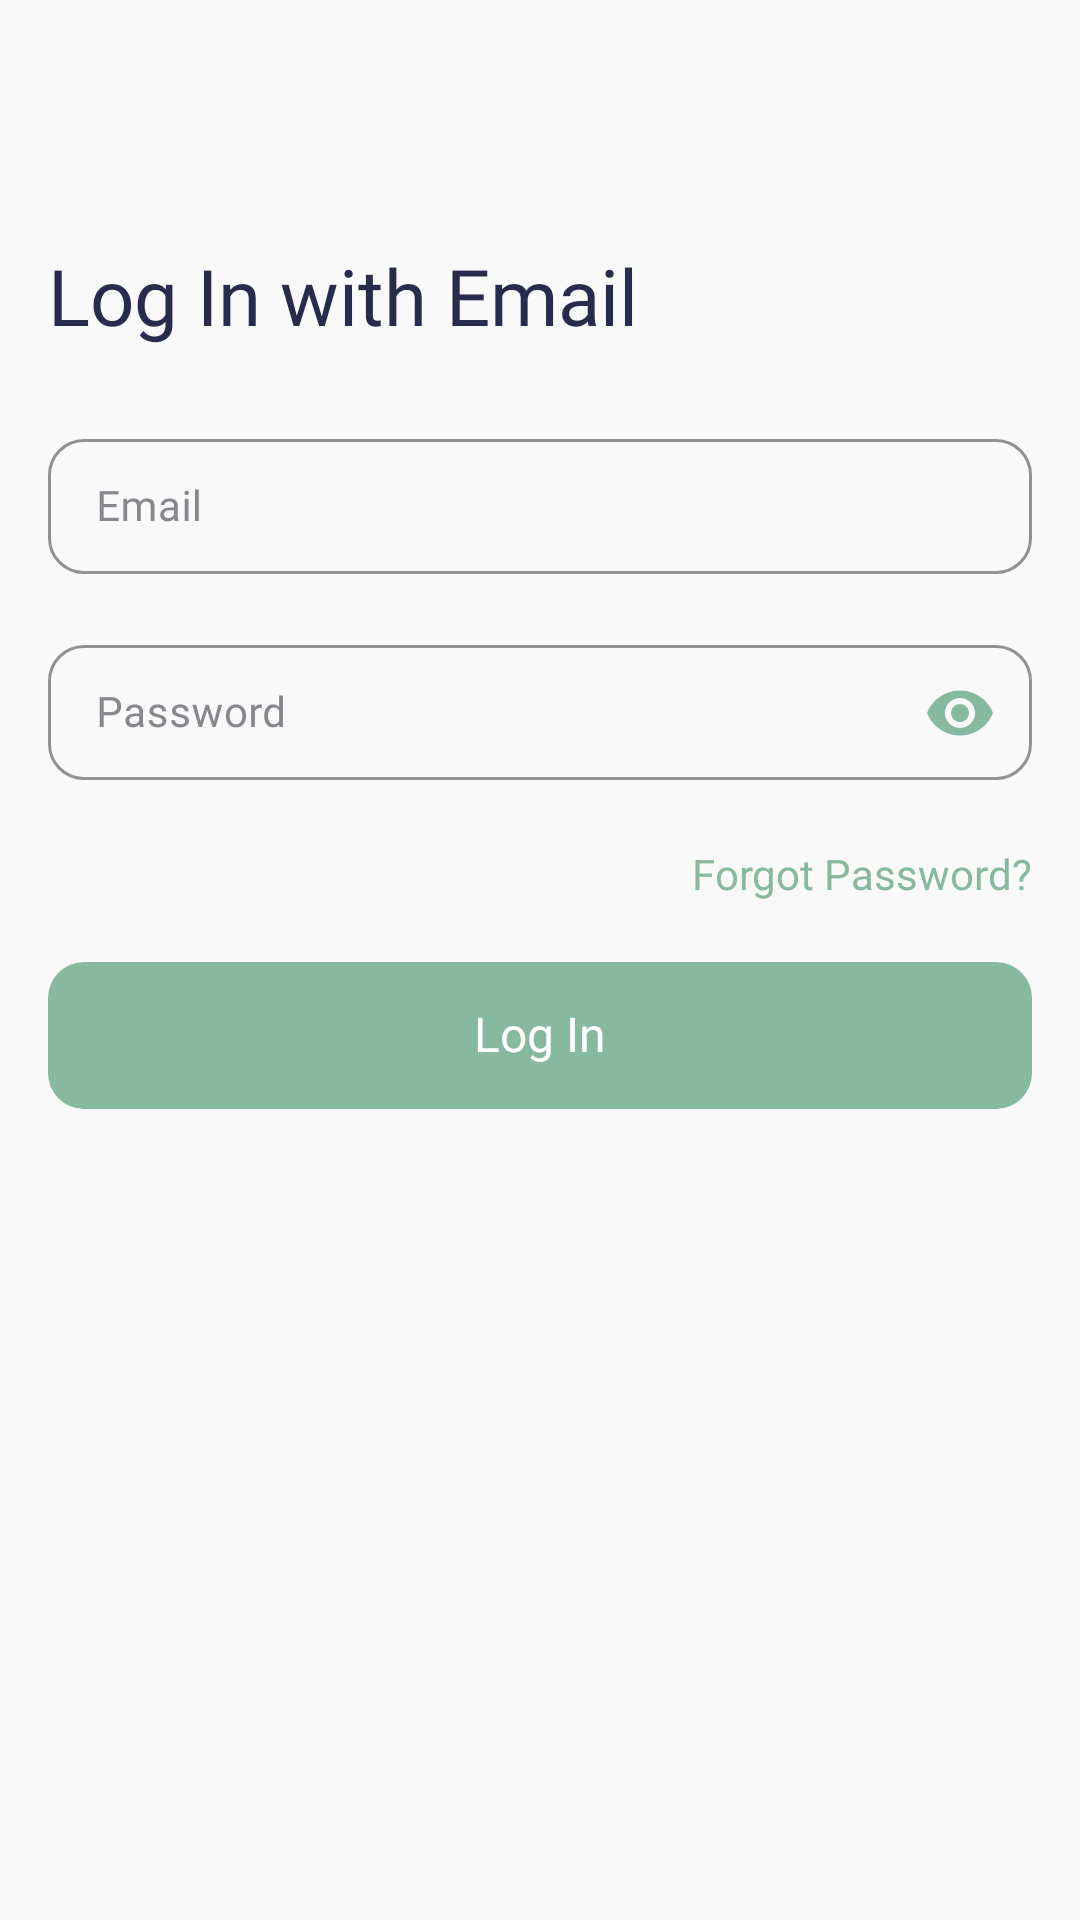

Here is an Android app screen rendered from its layout file. Give the layout XML and the strings, colors and styles it references.
<!-- AndroidManifest.xml: application theme Theme.Rangkul -->
<!-- res/layout/activity_login_with_email.xml -->
<?xml version="1.0" encoding="utf-8"?>
<androidx.constraintlayout.widget.ConstraintLayout xmlns:android="http://schemas.android.com/apk/res/android"
    xmlns:app="http://schemas.android.com/apk/res-auto"
    xmlns:tools="http://schemas.android.com/tools"
    android:layout_width="match_parent"
    android:layout_height="match_parent"
    android:background="@color/mainBackground"
    tools:context=".ui.authentication.LoginWithEmailActivity">

    <androidx.appcompat.widget.Toolbar
        android:id="@+id/toolbar"
        android:layout_width="match_parent"
        android:layout_height="?attr/actionBarSize"
        app:layout_constraintEnd_toEndOf="parent"
        app:layout_constraintStart_toStartOf="parent"
        app:layout_constraintTop_toTopOf="parent" />

    <androidx.appcompat.widget.AppCompatTextView
        android:id="@+id/tvTitle"
        android:layout_width="wrap_content"
        android:layout_height="wrap_content"
        android:layout_marginHorizontal="@dimen/safe_margin"
        android:layout_marginTop="25dp"
        android:fontFamily="@font/poppins_medium"
        android:text="@string/login_email"
        android:textAlignment="center"
        android:textColor="@color/textBlack"
        android:textSize="26sp"
        app:layout_constraintStart_toStartOf="parent"
        app:layout_constraintTop_toBottomOf="@+id/toolbar" />

    <com.google.android.material.textfield.TextInputLayout
        android:id="@+id/tilEmail"
        style="@style/Widget.MaterialComponents.TextInputLayout.OutlinedBox.Dense"
        android:layout_width="match_parent"
        android:layout_height="wrap_content"
        android:layout_marginHorizontal="@dimen/safe_margin"
        android:textColorHint="@color/textGrey"
        android:layout_marginTop="25dp"
        app:boxCornerRadiusBottomEnd="12dp"
        app:boxCornerRadiusBottomStart="12dp"
        app:boxCornerRadiusTopEnd="12dp"
        app:boxCornerRadiusTopStart="12dp"
        app:boxStrokeColor="@color/greenPrimary"
        app:layout_constraintEnd_toEndOf="parent"
        app:layout_constraintStart_toStartOf="parent"
        app:layout_constraintTop_toBottomOf="@+id/tvTitle">

        <EditText
            android:id="@+id/etEmail"
            android:layout_width="match_parent"
            android:layout_height="wrap_content"
            android:autofillHints="emailAddress"
            android:fontFamily="@font/poppins_medium"
            android:hint="Email"
            android:inputType="textEmailAddress"
            android:textColor="@color/textBlack"
            android:textColorHint="@color/textGrey"
            android:textSize="14sp" />

    </com.google.android.material.textfield.TextInputLayout>

    <com.google.android.material.textfield.TextInputLayout
        android:id="@+id/tilPassword"
        style="@style/Widget.MaterialComponents.TextInputLayout.OutlinedBox.Dense"
        android:layout_width="match_parent"
        android:layout_height="wrap_content"
        android:layout_marginHorizontal="@dimen/safe_margin"
        android:textColorHint="@color/textGrey"
        app:boxCornerRadiusBottomEnd="12dp"
        app:boxCornerRadiusBottomStart="12dp"
        app:boxCornerRadiusTopEnd="12dp"
        app:boxCornerRadiusTopStart="12dp"
        android:layout_marginTop="17dp"
        app:boxStrokeColor="@color/greenPrimary"
        app:passwordToggleEnabled="true"
        app:passwordToggleDrawable="@drawable/selector_show_password"
        app:passwordToggleTint="@color/greenPrimary"
        app:layout_constraintEnd_toEndOf="parent"
        app:layout_constraintStart_toStartOf="parent"
        app:layout_constraintTop_toBottomOf="@+id/tilEmail">

        <EditText
            android:id="@+id/etPassword"
            android:layout_width="match_parent"
            android:layout_height="wrap_content"
            android:autofillHints="password"
            android:fontFamily="@font/poppins_medium"
            android:hint="Password"
            android:inputType="textPassword"
            android:textColor="@color/textBlack"
            android:textColorHint="@color/textGrey"
            android:textSize="14sp"
            android:paddingEnd="45dp"/>

    </com.google.android.material.textfield.TextInputLayout>

    <androidx.appcompat.widget.AppCompatTextView
        android:id="@+id/tvForgotPassword"
        android:layout_width="wrap_content"
        android:layout_height="wrap_content"
        android:layout_marginTop="20dp"
        android:layout_marginEnd="@dimen/safe_margin"
        android:fontFamily="@font/poppins_semibold"
        android:text="Forgot Password?"
        android:textColor="@color/greenPrimary"
        android:textSize="14sp"
        app:layout_constraintEnd_toEndOf="parent"
        app:layout_constraintTop_toBottomOf="@+id/tilPassword" />

    <androidx.constraintlayout.widget.ConstraintLayout
        android:id="@+id/btLogIn"
        android:layout_width="match_parent"
        android:layout_height="49dp"
        android:layout_marginHorizontal="@dimen/safe_margin"
        android:layout_marginTop="20dp"
        android:background="@drawable/selector_button_main"
        android:clickable="true"
        app:layout_constraintEnd_toEndOf="parent"
        app:layout_constraintStart_toStartOf="parent"
        app:layout_constraintTop_toBottomOf="@+id/tvForgotPassword">

        <ProgressBar
            android:id="@+id/progressBar"
            android:layout_width="35dp"
            android:layout_height="35dp"
            android:indeterminate="true"
            android:indeterminateTint="@color/white"
            android:indeterminateTintMode="src_atop"
            android:visibility="gone"
            app:layout_constraintBottom_toBottomOf="parent"
            app:layout_constraintEnd_toEndOf="parent"
            app:layout_constraintStart_toStartOf="parent"
            app:layout_constraintTop_toTopOf="parent" />

        <androidx.appcompat.widget.AppCompatTextView
            android:id="@+id/tvLogin"
            android:layout_width="wrap_content"
            android:layout_height="wrap_content"
            android:fontFamily="@font/poppins_semibold"
            android:text="Log In"
            android:textColor="@color/white"
            android:textSize="16sp"
            android:includeFontPadding="false"
            android:visibility="visible"
            app:layout_constraintBottom_toBottomOf="parent"
            app:layout_constraintEnd_toEndOf="parent"
            app:layout_constraintStart_toStartOf="parent"
            app:layout_constraintTop_toTopOf="parent" />

    </androidx.constraintlayout.widget.ConstraintLayout>

</androidx.constraintlayout.widget.ConstraintLayout>
<!-- resources referenced by this layout -->
<resources>
  <color name="greenPrimary">#87B99F</color>
  <color name="mainBackground">#F9F9F9</color>
  <color name="textBlack">#292B4C</color>
  <color name="textGrey">#8A868D</color>
  <color name="white">#FFFFFFFF</color>
  <dimen name="safe_margin">16dp</dimen>
  <!-- drawable selector_button_main (drawable) -->
  <?xml version="1.0" encoding="utf-8"?>
  <selector xmlns:android="http://schemas.android.com/apk/res/android">
      <item android:state_pressed="true">
          <shape android:shape="rectangle">
              <solid android:color="#8087B99F" />
              <size
                  android:height="49dp" />
              <corners android:bottomRightRadius="12dp"
                  android:bottomLeftRadius="12dp"
                  android:topRightRadius="12dp"
                  android:topLeftRadius="12dp"/>
          </shape>
      </item>
  
      <item android:state_enabled="false">
          <shape android:shape="rectangle">
              <solid android:color="#8087B99F" />
              <size
                  android:height="49dp" />
              <corners android:bottomRightRadius="12dp"
                  android:bottomLeftRadius="12dp"
                  android:topRightRadius="12dp"
                  android:topLeftRadius="12dp"/>
          </shape>
      </item>
  
      <item android:state_enabled="true">
          <shape android:shape="rectangle">
              <solid android:color="@color/greenPrimary" />
              <size
                  android:height="49dp" />
              <corners android:bottomRightRadius="12dp"
                  android:bottomLeftRadius="12dp"
                  android:topRightRadius="12dp"
                  android:topLeftRadius="12dp"/>
          </shape>
      </item>
  </selector>
  <string name="login_email">Log In with Email</string>
  <style name="Theme.Rangkul" parent="Theme.MaterialComponents.DayNight.NoActionBar">
          
          <item name="colorPrimary">@color/greenPrimary</item>
          <item name="colorPrimaryVariant">@color/greenBackground</item>
          <item name="colorOnPrimary">@color/white</item>
          
          <item name="colorSecondary">@color/greenPrimary</item>
          <item name="colorSecondaryVariant">@color/yellowSecondary</item>
          <item name="colorOnSecondary">@color/black</item>
          
          <item name="android:statusBarColor">@color/mainBackground</item>
          <item name="android:windowLightStatusBar">true</item>
          
          <item name="bottomSheetDialogTheme">@style/AppBottomSheetDialogTheme</item>
      </style>
  <color name="greenBackground">#6BAB8C</color>
  <color name="yellowSecondary">#F8D962</color>
  <color name="black">#FF000000</color>
  <style name="AppBottomSheetDialogTheme" parent="Theme.Design.Light.BottomSheetDialog">
          <item name="bottomSheetStyle">@style/AppModalStyle</item>
      </style>
  <style name="AppModalStyle" parent="Widget.Design.BottomSheet.Modal">
          <item name="android:background">@drawable/shape_bottomsheet_background</item>
          <item name="behavior_skipCollapsed">true</item>
          <item name="behavior_fitToContents">true</item>
          <item name="behavior_peekHeight">1000dp</item>
      </style>
  <!-- drawable shape_bottomsheet_background (drawable) -->
  <?xml version="1.0" encoding="utf-8"?>
  <shape android:shape="rectangle" xmlns:android="http://schemas.android.com/apk/res/android">
      <solid android:color="@color/white"/>
      <corners
          android:topLeftRadius="20dp"
          android:topRightRadius="20dp"
          />
  </shape>
</resources>
